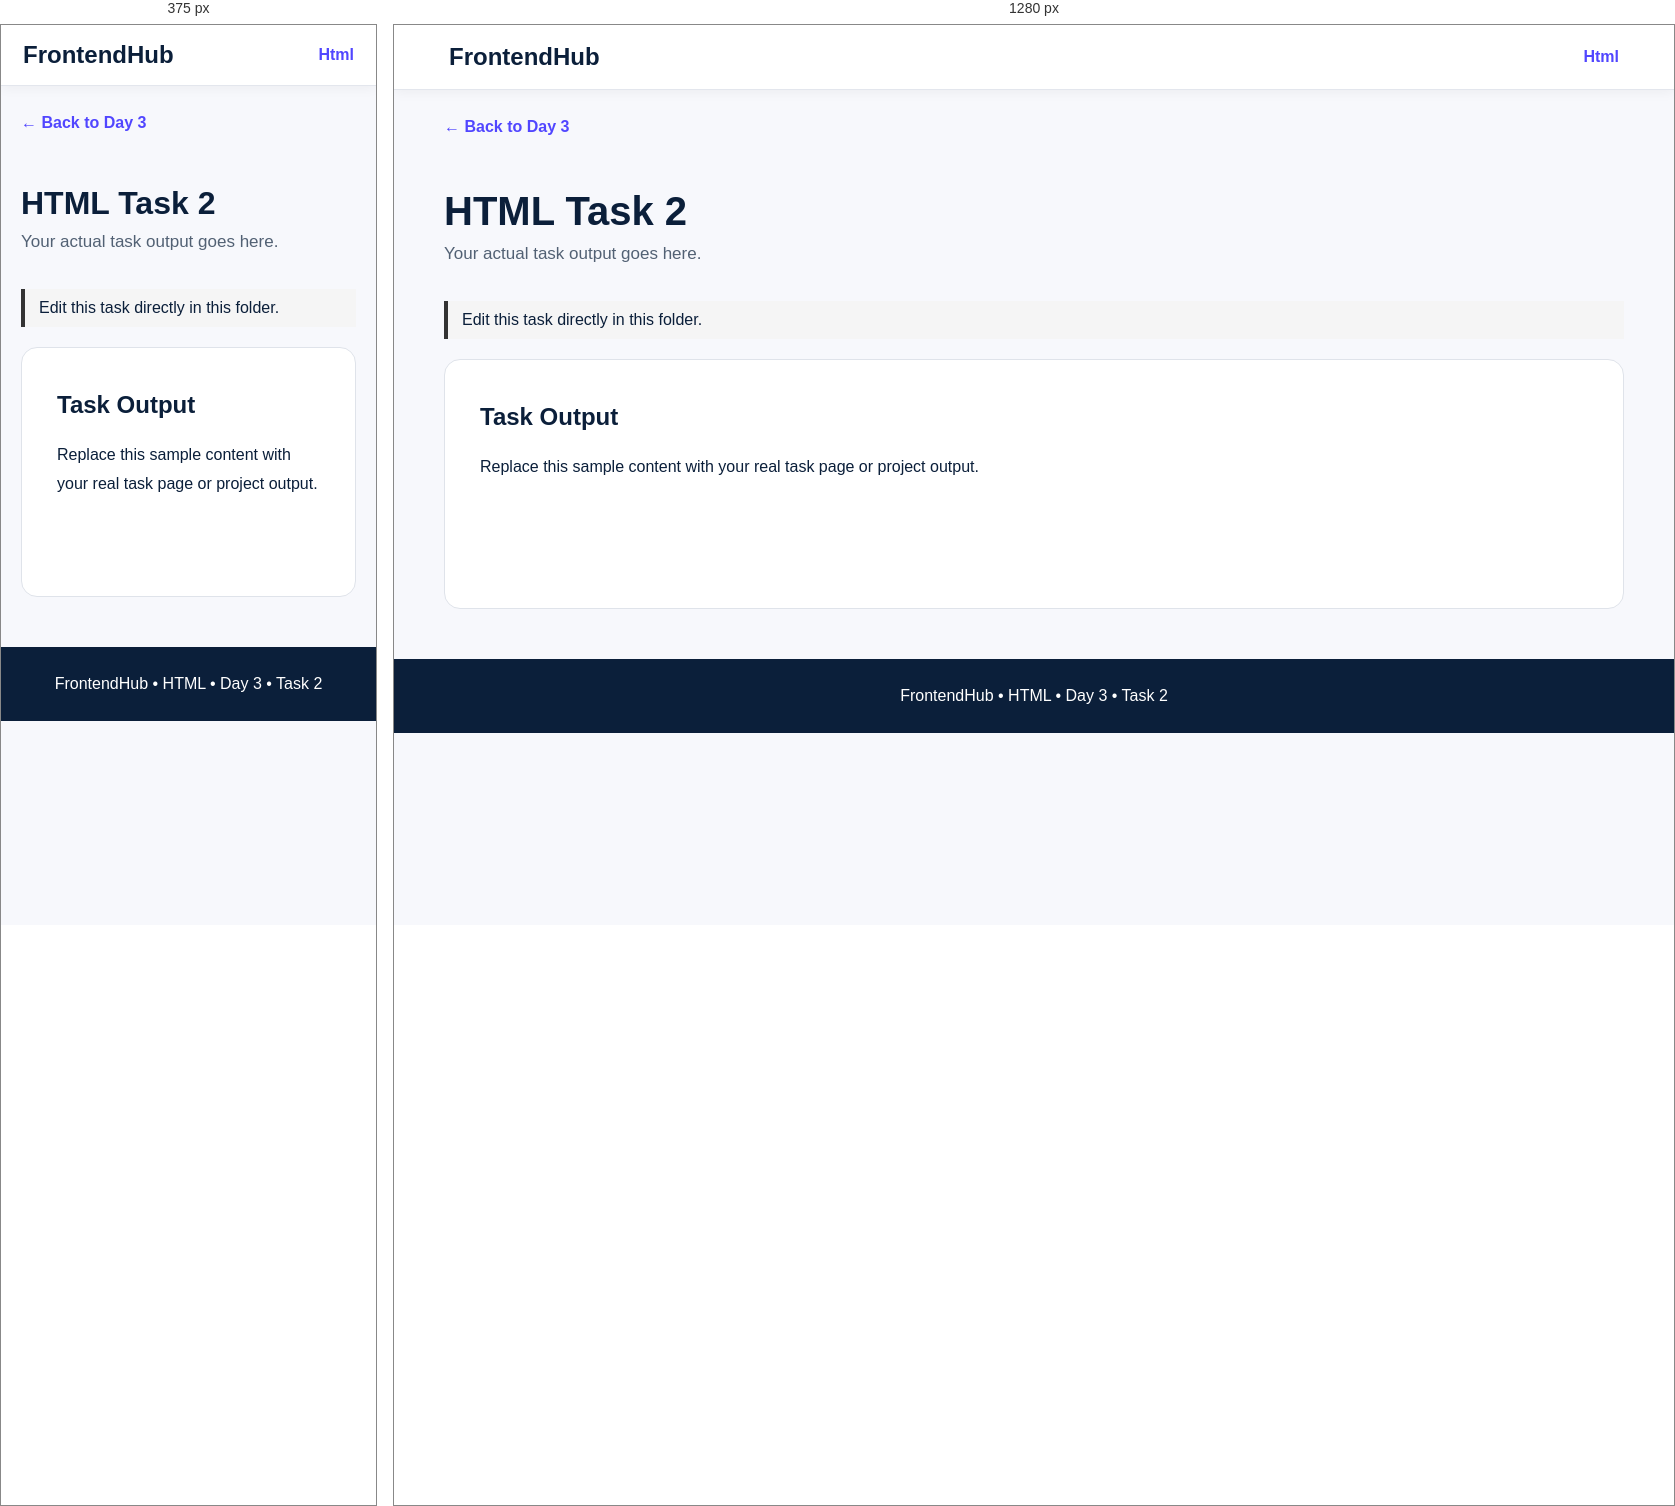
Rendered at 375 px and 1280 px, left to right.

<!-- file: index.html -->
<!DOCTYPE html>
<html lang="en">

<head>
    <meta charset="UTF-8">
    <meta name="viewport" content="width=device-width,initial-scale=1.0">
    <title>HTML Task 2</title>
    <link rel="stylesheet" href="style.css">
</head>

<body>
    <nav class="navbar"><a href="../../../index.html" class="logo">FrontendHub</a><a href="../index.html"
            class="nav-link">Html</a></nav>
    <main class="container"><a href="../index.html" class="back">← Back to Day 3</a>
        <header class="page-header">
            <h1>HTML Task 2</h1>
            <p>Your actual task output goes here.</p>
        </header>
        <p class="edit-note">Edit this task directly in this folder.</p>
        <section class="task-content">
            <h2>Task Output</h2>
            <p>Replace this sample content with your real task page or project output.</p>
        </section>
    </main>
    <footer class="footer">FrontendHub • HTML • Day 3 • Task 2</footer>
</body>

</html>

/* @media block from style.css */
@media(max-width:700px) {
    .navbar {
        padding: 16px 22px
    }

    .page-header h1 {
        font-size: 32px
    }

    .hero {
        padding: 55px 0 35px
    }
}